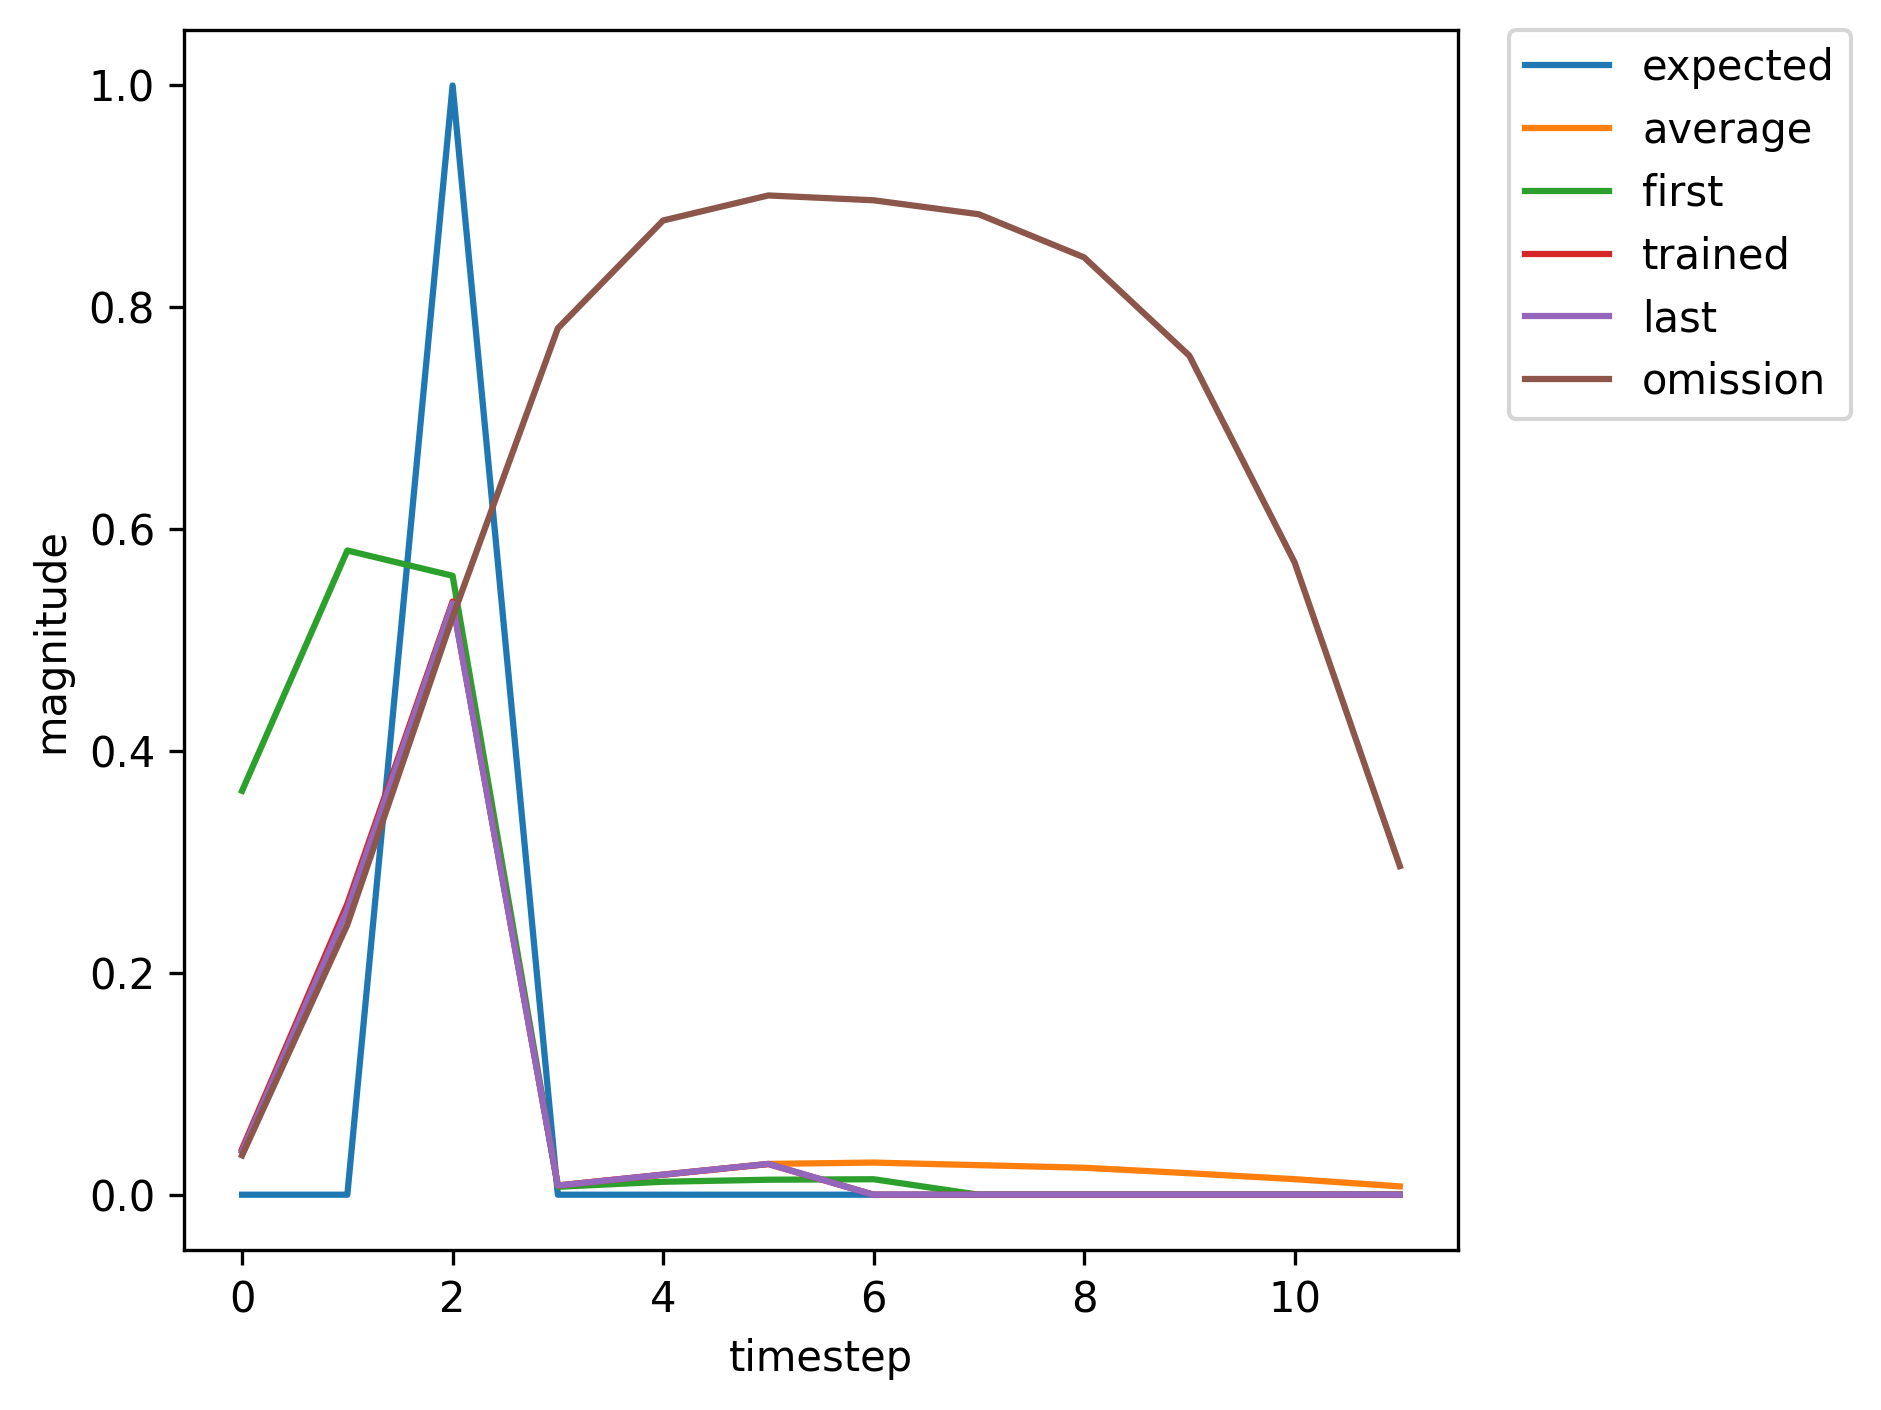

Source data for this figure (header and first rows):
, input, expected_output, network_output
0, 1.0, 0, 0.3641
1, 0.0, 0, 0.5808
2, 2.0, 1, 0.558
3, 0.0, 0, 0.007124
4, 0.0, 0, 0.01168
5, 0.0, 0, 0.0135
6, 0.0, 0, 0.01395
7, 1.0, 0, 0.01383
8, 0.0, 0, 0.05083
9, 2.0, 1, 0.1066
10, 0.0, 0, 0.006533
11, 0.0, 0, 0.01417
12, 0.0, 0, 0.02005
13, 0.0, 0, 0.02418
14, 0.0, 0, 0.02689
15, 0.0, 0, 0.02871
16, 0.0, 0, 0.02992
17, 0.0, 0, 0.0307
18, 0.0, 0, 0.03118
19, 1.0, 0, 0.03144
20, 0.0, 0, 0.2
21, 2.0, 1, 0.4481
22, 0.0, 0, 0.007867
23, 0.0, 0, 0.01744
24, 0.0, 0, 0.02662
25, 0.0, 0, 0.03405
26, 0.0, 0, 0.03763
27, 0.0, 0, 0.04033
28, 1.0, 0, 0.04215
29, 0.0, 0, 0.2763
30, 2.0, 1, 0.5543
31, 0.0, 0, 0.008391
32, 0.0, 0, 0.01828
33, 0.0, 0, 0.02807
34, 0.0, 0, 0.03575
35, 0.0, 0, 0.03778
36, 0.0, 0, 0.03929
37, 0.0, 0, 0.04014
38, 0.0, 0, 0.04066
39, 1.0, 0, 0.04077
40, 0.0, 0, 0.2602
41, 2.0, 1, 0.5319
42, 0.0, 0, 0.008265
43, 0.0, 0, 0.01804
44, 0.0, 0, 0.02761
45, 0.0, 0, 0.03516
46, 0.0, 0, 0.03752
47, 0.0, 0, 0.03927
48, 1.0, 0, 0.04033
49, 0.0, 0, 0.2624
50, 2.0, 1, 0.5362
51, 0.0, 0, 0.008296
52, 0.0, 0, 0.01812
53, 0.0, 0, 0.02778
54, 0.0, 0, 0.03541
55, 0.0, 0, 0.03775
56, 0.0, 0, 0.03949
57, 0.0, 0, 0.04053
58, 0.0, 0, 0.04118
59, 0.0, 0, 0.04139
... 414 more rows
